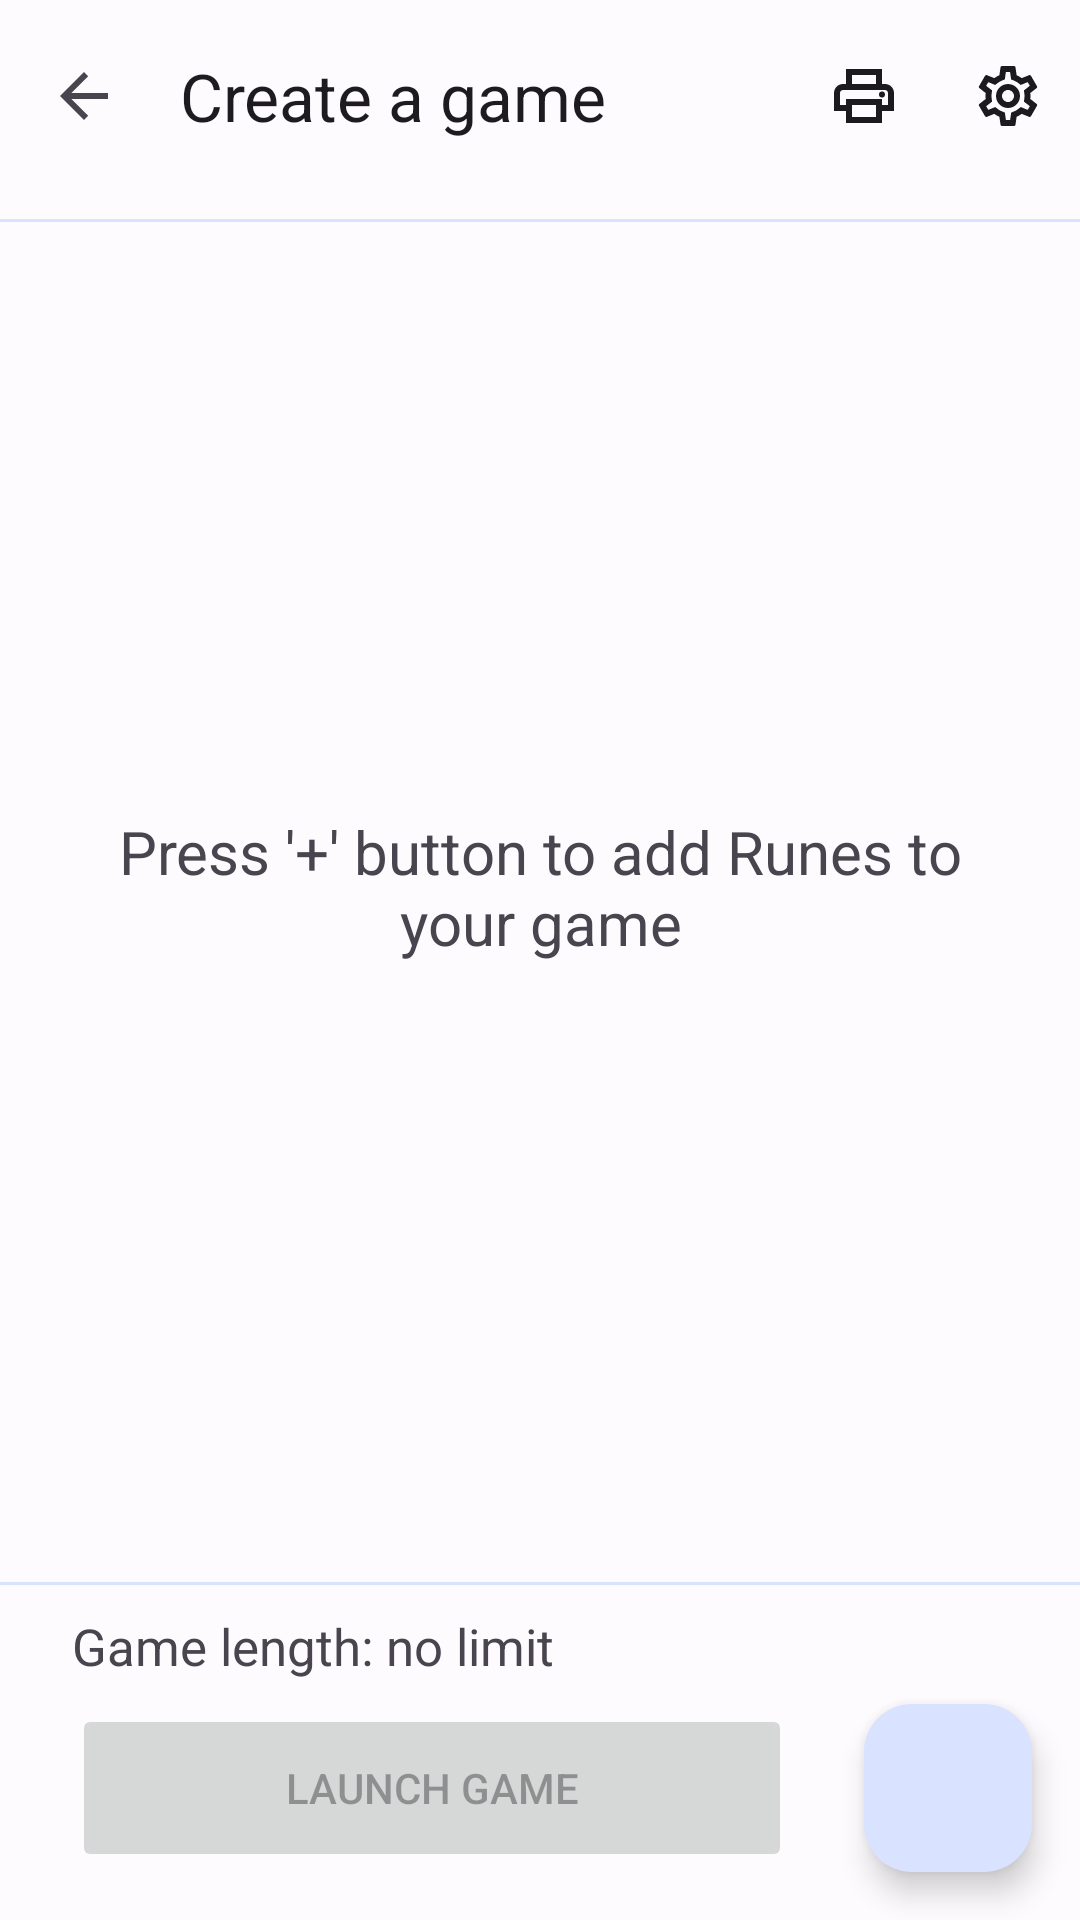

Reconstruct the res/layout file that produces this screen, plus the resources it refers to.
<!-- AndroidManifest.xml: application theme Theme.ChaseTags -->
<!-- res/layout/activity_session_menu.xml -->
<?xml version="1.0" encoding="utf-8"?>
<androidx.constraintlayout.widget.ConstraintLayout xmlns:android="http://schemas.android.com/apk/res/android"
    xmlns:app="http://schemas.android.com/apk/res-auto"
    xmlns:tools="http://schemas.android.com/tools"
    style="@style/CoordinatorLayout"
    tools:context=".SessionMenuActivity">

    <com.google.android.material.appbar.MaterialToolbar
        android:id="@+id/toolbar2"
        android:layout_width="match_parent"
        android:layout_height="?attr/actionBarSize"
        app:layout_constraintEnd_toEndOf="parent"
        app:layout_constraintStart_toStartOf="parent"
        app:layout_constraintTop_toTopOf="parent"
        app:navigationIcon="?attr/actionModeCloseDrawable"
        app:menu="@menu/session_menu_nav"
        app:title="@string/create_game" />

    <com.google.android.material.divider.MaterialDivider
        android:layout_width="match_parent"
        android:layout_height="wrap_content"
        app:dividerColor="?attr/colorPrimaryContainer"
        app:layout_constraintBottom_toTopOf="@id/runes_list"
        app:layout_constraintStart_toStartOf="parent"
        app:layout_constraintEnd_toEndOf="parent"/>

    <ListView
        android:id="@+id/runes_list"
        android:layout_width="0dp"
        android:layout_height="0dp"
        android:layout_marginTop="10dp"
        android:layout_marginBottom="10dp"
        app:layout_constraintBottom_toTopOf="@+id/time_choosed"
        app:layout_constraintEnd_toEndOf="parent"
        app:layout_constraintStart_toStartOf="parent"
        app:layout_constraintTop_toBottomOf="@+id/toolbar2" />

    <TextView
        android:id="@+id/no_game_runes"
        android:layout_width="wrap_content"
        android:layout_height="wrap_content"
        android:text="@string/no_game_runes"
        android:textSize="20sp"
        android:padding="20dp"
        app:layout_constraintBottom_toTopOf="@id/divider"
        app:layout_constraintTop_toBottomOf="@id/toolbar2"
        app:layout_constraintLeft_toLeftOf="parent"
        app:layout_constraintRight_toRightOf="parent"
        android:textAlignment="center" />

    <com.google.android.material.divider.MaterialDivider
        android:id="@+id/divider"
        android:layout_width="match_parent"
        android:layout_height="wrap_content"
        app:dividerColor="?attr/colorPrimaryContainer"
        app:layout_constraintTop_toBottomOf="@id/runes_list"
        app:layout_constraintStart_toStartOf="parent"
        app:layout_constraintEnd_toEndOf="parent"/>

    <TextView
        android:id="@+id/time_choosed"
        android:layout_width="wrap_content"
        android:layout_height="wrap_content"
        android:layout_marginBottom="8dp"
        android:text="@string/infinite_timer"
        android:textSize="17sp"
        app:layout_constraintBottom_toTopOf="@id/button_launch_game_from_menu"
        app:layout_constraintStart_toStartOf="@id/button_launch_game_from_menu" />

    <com.google.android.material.floatingactionbutton.ExtendedFloatingActionButton
        android:id="@+id/choose_rune"
        android:layout_width="wrap_content"
        android:layout_height="wrap_content"
        android:layout_marginBottom="20dp"
        android:text="@string/select_profile_runes"
        app:layout_constraintBottom_toTopOf="@id/add_rune"
        app:layout_constraintRight_toRightOf="@id/open_fab_menu"
        android:visibility="invisible"/>

    <com.google.android.material.floatingactionbutton.ExtendedFloatingActionButton
        android:id="@+id/add_rune"
        android:layout_width="wrap_content"
        android:layout_height="wrap_content"
        android:layout_marginBottom="15dp"
        android:text="@string/add_rune"
        app:layout_constraintBottom_toTopOf="@id/time_choosed"
        app:layout_constraintRight_toRightOf="@id/open_fab_menu"
        android:visibility="invisible"/>

    <com.google.android.material.floatingactionbutton.FloatingActionButton
        android:id="@+id/open_fab_menu"
        android:layout_width="wrap_content"
        android:layout_height="wrap_content"
        android:layout_marginEnd="16dp"
        android:layout_marginBottom="16dp"
        android:clickable="true"
        android:src="@drawable/baseline_add_24"
        app:layout_constraintBottom_toBottomOf="parent"
        app:layout_constraintEnd_toEndOf="parent" />

    <Button
        android:id="@+id/button_launch_game_from_menu"
        android:layout_width="0dp"
        android:layout_height="0dp"
        android:layout_marginStart="24dp"
        android:layout_marginEnd="24dp"
        android:text="@string/create_room_from_session_menu"
        app:layout_constraintEnd_toStartOf="@+id/open_fab_menu"
        app:layout_constraintStart_toStartOf="parent"
        app:layout_constraintTop_toTopOf="@+id/open_fab_menu"
        app:layout_constraintBottom_toBottomOf="@id/open_fab_menu"
        android:enabled="false" />

</androidx.constraintlayout.widget.ConstraintLayout>
<!-- resources referenced by this layout -->
<resources>
  <string name="add_rune">Create a new Rune</string>
  <string name="create_game">Create a game</string>
  <string name="create_room_from_session_menu">Launch game</string>
  <string name="infinite_timer">Game length: no limit</string>
  <string name="no_game_runes">Press \'+\' button to add Runes to your game</string>
  <string name="select_profile_runes">Select Runes</string>
  <style name="CoordinatorLayout">
          <item name="android:layout_width">match_parent</item>
          <item name="android:layout_height">match_parent</item>
      </style>
  <color name="md_theme_light_primary">#365CA8</color>
  <color name="md_theme_light_primaryContainer">#D9E2FF</color>
  <color name="md_theme_light_onPrimary">#FFFFFF</color>
  <color name="md_theme_light_onPrimaryContainer">#001944</color>
  <color name="md_theme_light_secondary">#575E71</color>
  <color name="md_theme_light_secondaryContainer">#DCE2F9</color>
  <color name="md_theme_light_onSecondary">#FFFFFF</color>
  <color name="md_theme_light_onSecondaryContainer">#141B2C</color>
  <color name="md_theme_light_tertiary">#725572</color>
  <color name="md_theme_light_tertiaryContainer">#FDD7FA</color>
  <color name="md_theme_light_onTertiary">#FFFFFF</color>
  <color name="md_theme_light_onTertiaryContainer">#2A132C</color>
  <color name="md_theme_light_error">#BA1A1A</color>
  <color name="md_theme_light_errorContainer">#FFDAD6</color>
  <color name="md_theme_light_onError">#FFFFFF</color>
  <color name="md_theme_light_onErrorContainer">#410002</color>
  <color name="md_theme_light_outline">#757780</color>
  <color name="md_theme_light_background">#FEFBFF</color>
  <color name="md_theme_light_onBackground">#1B1B1F</color>
  <color name="md_theme_light_surface">#FEFBFF</color>
  <color name="md_theme_light_onSurface">#1B1B1F</color>
  <color name="md_theme_light_surfaceVariant">#E1E2EC</color>
  <color name="md_theme_light_onSurfaceVariant">#44464F</color>
  <color name="md_theme_light_inverseSurface">#303034</color>
  <color name="md_theme_light_inverseOnSurface">#F2F0F4</color>
  <color name="md_theme_light_inversePrimary">#AFC6FF</color>
</resources>
